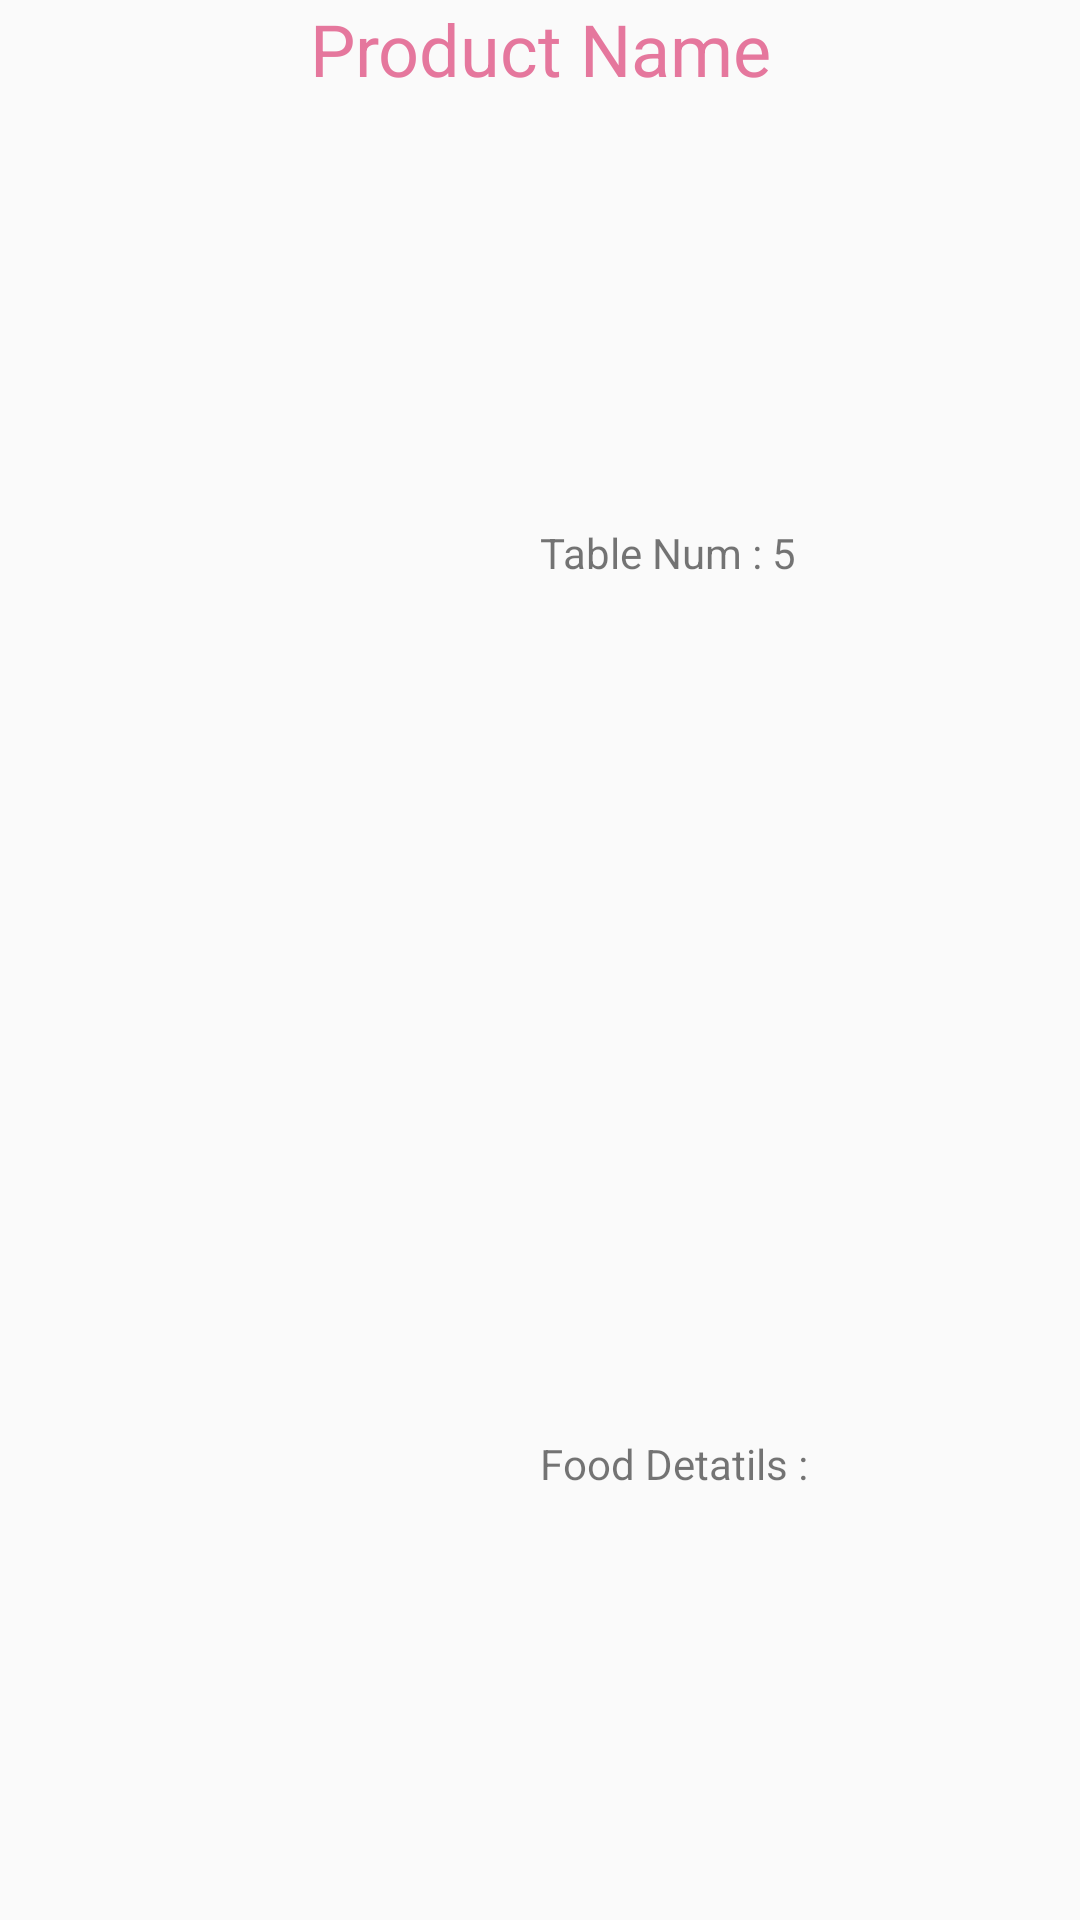

Produce the Android XML layout that renders to this screen, including the resource entries it uses.
<!-- AndroidManifest.xml: application theme AppTheme -->
<!-- res/layout/chef_view.xml -->
<?xml version="1.0" encoding="utf-8"?>
<LinearLayout xmlns:android="http://schemas.android.com/apk/res/android"
    xmlns:app="http://schemas.android.com/apk/res-auto"
    android:layout_width="match_parent"
    android:layout_height="wrap_content"
    android:orientation="vertical">

    <TextView
        android:id="@+id/tv_product_name"
        android:layout_width="match_parent"
        android:layout_height="wrap_content"
        android:gravity="center_vertical|center_horizontal"
        android:text="Product Name"
        android:textColor="@color/colorAccent"
        android:textSize="24sp" />

    <LinearLayout
        android:layout_width="match_parent"
        android:layout_height="match_parent"
        android:weightSum="10"
        android:orientation="horizontal">

        <ImageView
            android:id="@+id/iv_food"
            android:layout_width="0dp"
            android:layout_height="80dp"
            android:layout_weight="5"
            app:srcCompat="@drawable/sample_1" />

        <LinearLayout
            android:layout_width="0dp"
            android:layout_height="match_parent"
            android:layout_weight="5"
            android:orientation="vertical">

            <TextView
                android:id="@+id/tv_table_no"
                android:layout_width="match_parent"
                android:layout_height="wrap_content"
                android:layout_weight="5"
                android:gravity="center_vertical"
                android:text="Table Num : 5" />

            <TextView
                android:id="@+id/tv_food_detatils"
                android:layout_width="match_parent"
                android:layout_height="wrap_content"
                android:layout_weight="5"
                android:gravity="center_vertical"
                android:text="Food Detatils :" />
        </LinearLayout>

    </LinearLayout>

    <LinearLayout
        android:layout_width="match_parent"
        android:layout_height="match_parent"
        android:orientation="vertical">

        <TextView
            android:id="@+id/tv_description"
            android:layout_width="match_parent"
            android:layout_height="wrap_content"
            android:gravity="center_vertical|center_horizontal"
            android:text="Discription" />

        <LinearLayout
            android:layout_width="match_parent"
            android:layout_height="match_parent"
            android:orientation="horizontal">

            <Button
                android:id="@+id/button"
                android:layout_width="wrap_content"
                android:layout_height="wrap_content"
                android:layout_weight="1"
                android:text="Wait" />

            <Button
                android:id="@+id/button2"
                android:layout_width="wrap_content"
                android:layout_height="wrap_content"
                android:layout_weight="1"
                android:text="Process" />

            <Button
                android:id="@+id/button3"
                android:layout_width="wrap_content"
                android:layout_height="wrap_content"
                android:layout_weight="1"
                android:text="Finsh" />

        </LinearLayout>
    </LinearLayout>

</LinearLayout>
<!-- resources referenced by this layout -->
<resources>
  <color name="colorAccent">#e5779d</color>
  <style name="AppTheme" parent="Theme.AppCompat.Light.NoActionBar">
          
          <item name="colorPrimary">@color/colorPrimary</item>
          <item name="colorPrimaryDark">@color/colorPrimaryDark</item>
          <item name="colorAccent">@color/colorAccent</item>
      </style>
  <color name="colorPrimary">#3F51B5</color>
  <color name="colorPrimaryDark">#303F9F</color>
</resources>
